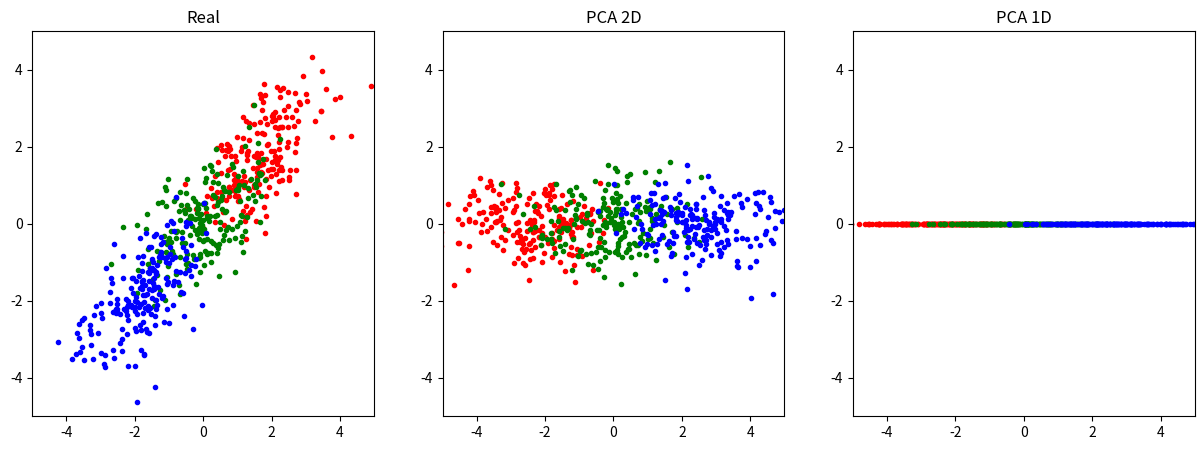

Reproduce this figure in Python.
# -*- coding: utf-8 -*-
# @Date  : 2020/5/20
# [redacted]
# @Email : [email redacted]

import numpy as np
from matplotlib import pyplot as plt


class PCA:
    """
    Principal Components Analysis(主成因分析)
    """

    def __init__(self, k: int):
        """
        Args:
            k (int): 主成因个数
        """
        self.k = k

    def __call__(self, X: np.ndarray):
        X_norm = X - X.mean(axis=0)  # 去中心化
        L, U = np.linalg.eig(X_norm.T @ X_norm)  # 对协方差矩阵进行特征值分解
        topk = np.argsort(L)[::-1][:self.k]  # 找出前K大特征值对应的索引
        return X_norm @ U[:, topk]  # 将去中心化的X乘以前K大特征值对应的特征向量


def load_data():
    x = np.concatenate([np.random.randn(200, 2) + np.array([2, 0]),
                        np.random.randn(200, 2),
                        np.random.randn(200, 2) + np.array([-2, 0])])
    theta = np.pi / 4  # 逆时针旋转45°
    scale = np.diag([1.2, .6])  # 缩放矩阵
    rotate = np.array([[np.cos(theta), -np.sin(theta)],
                       [np.sin(theta), np.cos(theta)]])  # 旋转矩阵
    return x @ scale @ rotate.T


if __name__ == '__main__':
    x = load_data()
    x0, x1, x2 = x.reshape(3, -1, 2)
    plt.figure(figsize=[15, 5])
    plt.subplot(1, 3, 1)
    plt.title('Real')
    plt.xlim(-5, 5)
    plt.ylim(-5, 5)
    plt.scatter(x0[:, 0], x0[:, 1], color='r', marker='.')
    plt.scatter(x1[:, 0], x1[:, 1], color='g', marker='.')
    plt.scatter(x2[:, 0], x2[:, 1], color='b', marker='.')

    # 不降维
    y = PCA(2)(x)
    y0, y1, y2 = y.reshape(3, -1, 2)
    plt.subplot(1, 3, 2)
    plt.title('PCA 2D')
    plt.xlim(-5, 5)
    plt.ylim(-5, 5)
    plt.scatter(y0[:, 0], y0[:, 1], color='r', marker='.')
    plt.scatter(y1[:, 0], y1[:, 1], color='g', marker='.')
    plt.scatter(y2[:, 0], y2[:, 1], color='b', marker='.')

    # 降为1维
    z = PCA(1)(x)
    z0, z1, z2 = z.reshape(3, -1)
    plt.subplot(1, 3, 3)
    plt.title('PCA 1D')
    plt.xlim(-5, 5)
    plt.ylim(-5, 5)
    plt.scatter(z0, np.zeros([200]), color='r', marker='.')
    plt.scatter(z1, np.zeros([200]), color='g', marker='.')
    plt.scatter(z2, np.zeros([200]), color='b', marker='.')
    plt.show()
